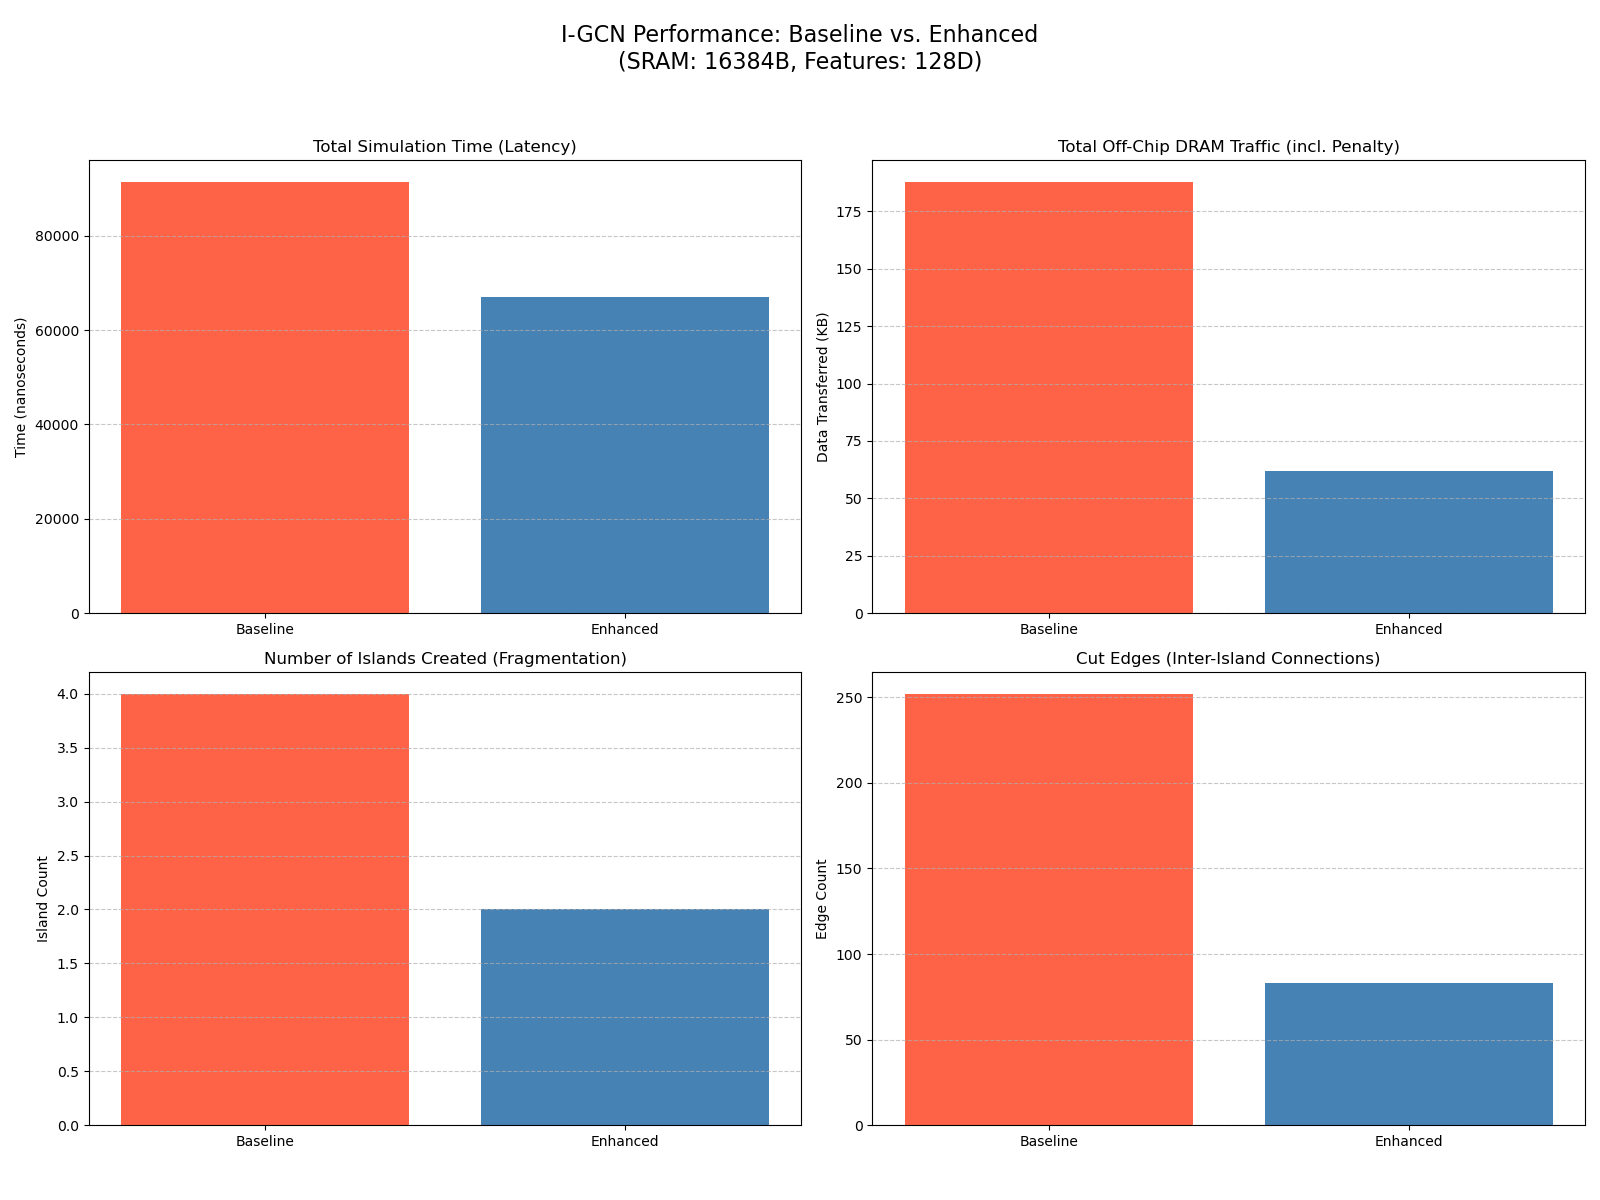

Values plotted in this chart, from the file beside it:
config_name, pe_sram_bytes, feature_dim, total_time_ns, total_dram_traffic_bytes, fragmentation_penalty_time_ns, fragmentation_penalty_bytes, islands_created, cut_edges, pe_utilization_percent
Baseline I-GCN (Rigid c_max), 16384, 128, 91520, 192512, 52920, 129024, 4, 252, 28.25
Enhanced I-GCN (Adaptive), 16384, 128, 67044, 63488, 0.0, 0, 2, 83, 73.9
